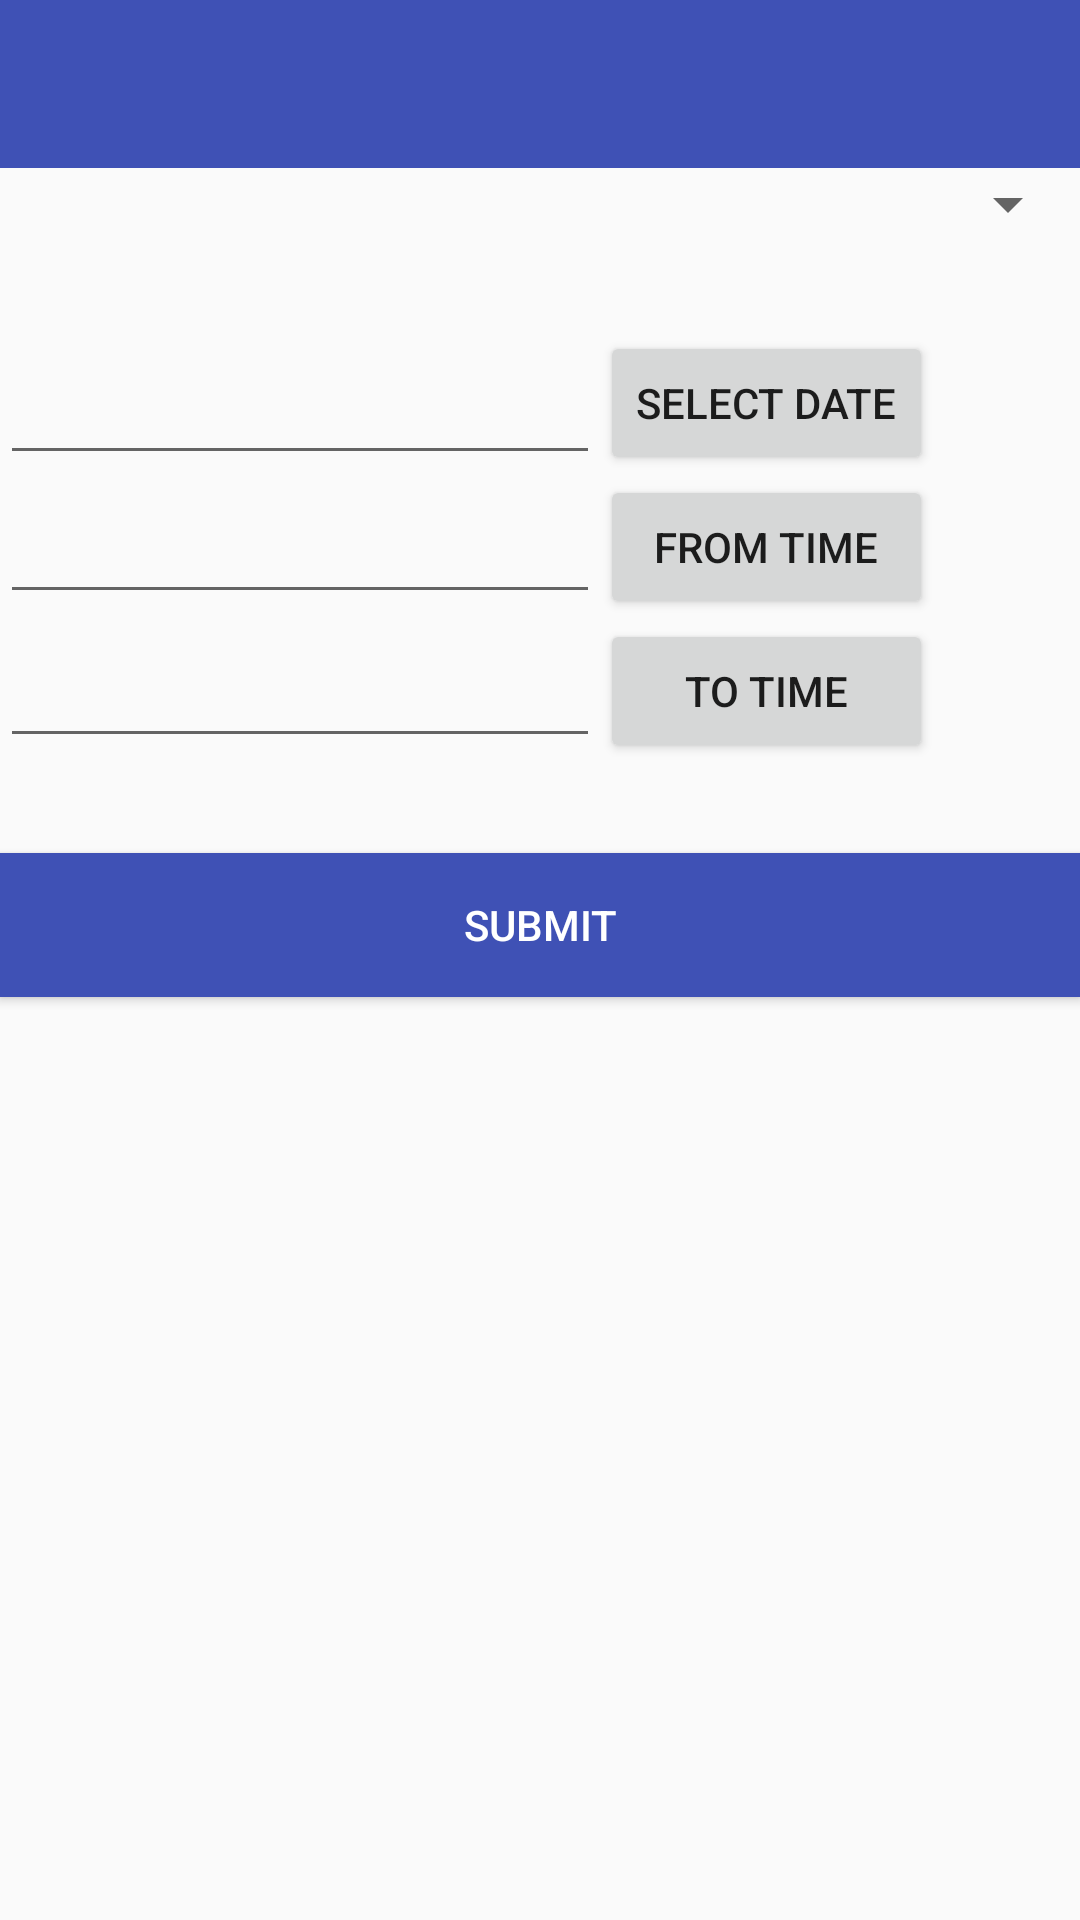

Android layout source for this screen:
<!-- AndroidManifest.xml: application theme AppTheme -->
<!-- res/layout/activity_bookroom.xml -->
<?xml version="1.0" encoding="utf-8"?>
<RelativeLayout xmlns:android="http://schemas.android.com/apk/res/android"
    android:orientation="vertical" android:layout_width="match_parent"
    android:layout_height="match_parent">
<include layout="@layout/tool_bar"
    android:id="@+id/Toolbar_Room"></include>




    <Spinner
        android:layout_width="match_parent"
        android:layout_height="wrap_content"
        android:id="@+id/spinner_room"
        android:layout_below="@id/Toolbar_Room"
        android:textSize="52sp"
        android:prompt="@string/room_prompt"
        android:spinnerMode="dropdown"
        android:dropDownSelector="@drawable/img_small_box_green"
        android:drawSelectorOnTop="true"></Spinner>
    <EditText
        android:layout_width="200dp"
        android:layout_height="wrap_content"
        android:id="@+id/in_date"
        android:textSize="22sp"
        android:layout_marginTop="112dp"
        android:layout_alignParentTop="true"
        android:layout_alignParentLeft="true"
        android:layout_alignParentStart="true" />

    <Button
        android:layout_width="wrap_content"
        android:layout_height="wrap_content"
        android:text="SELECT DATE"
        android:id="@+id/btn_date"
        android:layout_alignBottom="@+id/in_date"
        android:layout_toRightOf="@+id/in_date"
        android:layout_toEndOf="@+id/in_date" />

    <EditText
        android:layout_width="200dp"
        android:layout_height="wrap_content"
        android:id="@+id/in_time"
        android:textSize="22sp"
        android:layout_below="@+id/in_date"
        android:layout_alignParentLeft="true"
        android:layout_alignParentStart="true" />
    <Button
        android:layout_width="wrap_content"
        android:layout_height="wrap_content"
        android:text="From Time"
        android:id="@+id/btnfrom_time"
        android:layout_below="@+id/btn_date"
        android:layout_alignLeft="@+id/btn_date"
        android:layout_alignStart="@+id/btn_date"
        android:layout_alignEnd="@+id/btn_date" />

    <EditText
        android:layout_width="200dp"
        android:layout_height="wrap_content"
        android:id="@+id/in_time1"
        android:textSize="22sp"
        android:layout_below="@+id/btnfrom_time"
        android:layout_alignParentLeft="true"
        android:layout_alignParentStart="true" />

    <Button
        android:layout_width="wrap_content"
        android:layout_height="wrap_content"
        android:text="To TIME"
        android:id="@+id/btnto_time"
        android:layout_below="@+id/btnfrom_time"
        android:layout_alignLeft="@+id/btn_date"
        android:layout_alignStart="@+id/btn_date"
        android:layout_alignEnd="@+id/btn_date" />

    <Button
        android:layout_height="wrap_content"
        android:id="@+id/submit_Booking"
        android:layout_below="@+id/btnto_time"
        android:text="Submit"
        android:background="@color/colorPrimary"
        android:textColor="@color/white"
        android:layout_marginTop="30dp"
        android:layout_width="200dp"
        android:layout_gravity="bottom"
        android:layout_alignParentStart="true"
        android:layout_alignParentEnd="true" />
</RelativeLayout>
<!-- res/layout/tool_bar.xml (included above) -->
<?xml version="1.0" encoding="utf-8"?>
<android.support.v7.widget.Toolbar xmlns:android="http://schemas.android.com/apk/res/android"
    xmlns:app="http://schemas.android.com/apk/res-auto"
    android:id="@+id/generictoolbar"
    android:layout_width="match_parent"
    android:layout_height="?attr/actionBarSize"
    android:background="?attr/colorPrimary"
    app:layout_scrollFlags="scroll|enterAlways"
    app:popupTheme="@style/ThemeOverlay.AppCompat.Light">
</android.support.v7.widget.Toolbar>
<!-- resources referenced by this layout -->
<resources>
  <color name="colorPrimary">#3F51B5</color>
  <color name="white">#ffffff</color>
  <string name="room_prompt">Choose a room</string>
  <style name="AppTheme" parent="Theme.AppCompat.Light.DarkActionBar">
          
          <item name="colorPrimary">@color/colorPrimary</item>
          <item name="colorPrimaryDark">@color/colorPrimaryDark</item>
          <item name="colorAccent">@color/colorAccent</item>
          <item name="windowNoTitle">true</item>
          <item name="windowActionBar">true</item>
      </style>
  <color name="colorPrimaryDark">#303F9F</color>
  <color name="colorAccent">#FF4081</color>
</resources>
